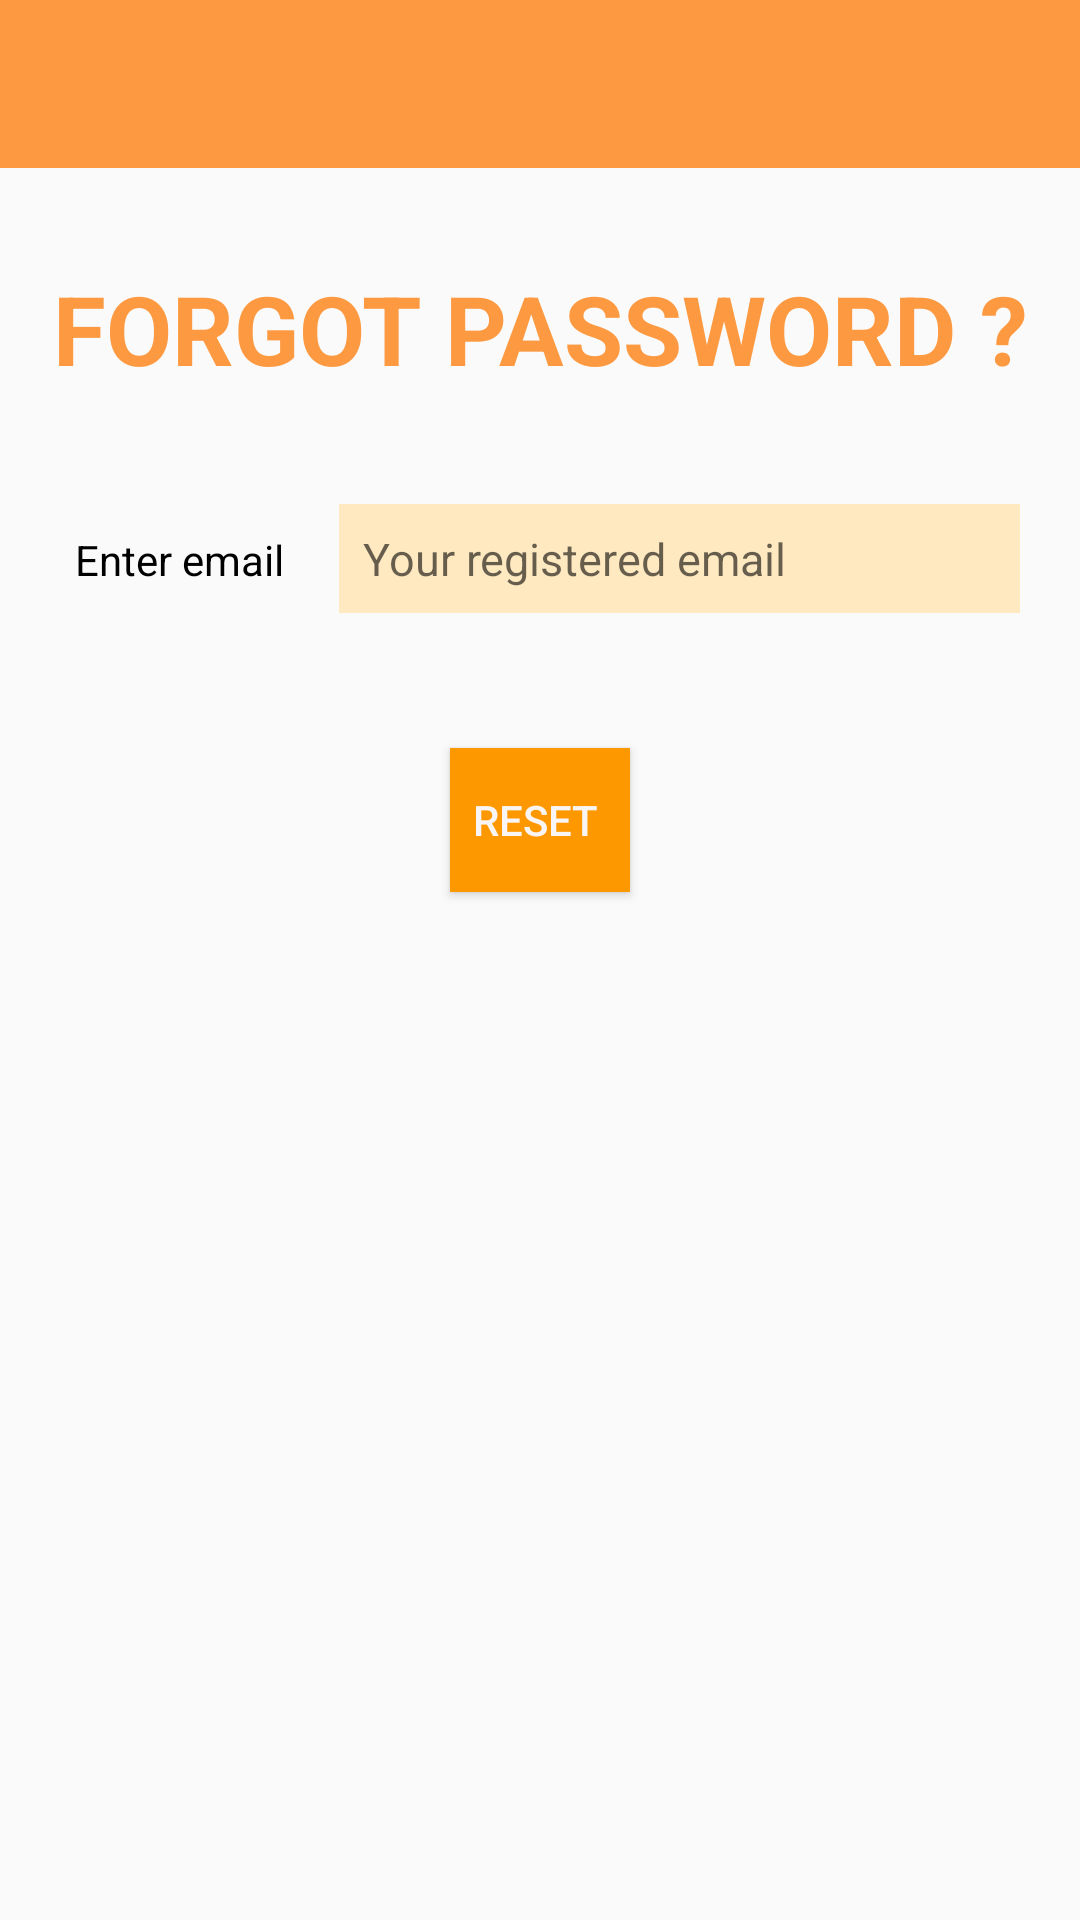

The Android layout XML behind this screen, and the referenced resources:
<!-- AndroidManifest.xml: application theme AppTheme -->
<!-- res/layout/activity_forgot_password.xml -->
<?xml version="1.0" encoding="utf-8"?>
<RelativeLayout android:id="@+id/tv_layout"
    android:layout_gravity="center"
    android:layout_width="match_parent"
    android:layout_height="wrap_content"
    xmlns:android="http://schemas.android.com/apk/res/android"
    xmlns:app="http://schemas.android.com/apk/res-auto">

    <com.google.android.material.appbar.MaterialToolbar
        android:layout_width="match_parent"
        android:layout_height="wrap_content"
        android:id="@+id/toolbar"
        android:background="@color/colorPrimary"
        app:titleTextColor="#fff"
        app:navigationIcon="@drawable/ic_back"
        android:layout_marginBottom="32dp"
        />

    <TextView
        android:layout_width="match_parent"
        android:layout_height="wrap_content"
        android:text="Forgot Password ?"
        android:textSize="32sp"
        android:textAllCaps="true"
        android:layout_below="@id/toolbar"
        android:id="@+id/registration"
        android:gravity="center"
        android:textColor="@color/colorPrimary"
        android:textStyle="bold"
        android:layout_marginBottom="32dp"
        />
    <TableLayout
        android:layout_width="match_parent"
        android:layout_height="match_parent"
        android:layout_below="@id/registration"
        >



        <TableRow
            android:layout_marginBottom="15dp"
            android:padding="5dp">

            <TextView
                android:layout_width="match_parent"
                android:layout_height="wrap_content"
                android:layout_marginLeft="15dp"
                android:paddingLeft="5dp"
                android:textColor="#000000"
                android:layout_weight="0"
                android:text="Enter email " />

            <EditText
                android:id="@+id/et_registeredemail"
                android:layout_weight="1"
                android:layout_marginRight="15dp"
                android:layout_marginLeft="15dp"
                android:background="@drawable/edittext_rounded1"
                android:textSize="15dp"
                android:hint="Your registered email"
                android:textColor="#414141 "
                android:padding="8dp"
                android:layout_width="match_parent"
                android:layout_height="wrap_content" />
        </TableRow>


        <Button
            android:id="@+id/btn_forgotpass_reset"
            android:text="Reset "
            android:layout_gravity="center"
            android:layout_marginTop="25dp"
            android:layout_marginLeft="150dp"
            android:layout_marginRight="150dp"
            android:layout_marginBottom="2dp"
            android:textColor="#FAF5F5"
            android:layout_width="wrap_content"
            android:layout_height="wrap_content"
            android:background="@drawable/button_login" />
    </TableLayout>
</RelativeLayout>
<!-- resources referenced by this layout -->
<resources>
  <color name="colorPrimary">#fd9941</color>
  <!-- drawable button_login (drawable) -->
  <?xml version="1.0" encoding="utf-8"?>
  <selector xmlns:android="http://schemas.android.com/apk/res/android">
      <item>
          <shape android:shape="rectangle">
              <solid android:color="#fe9800"/>
              <stroke android:color="#fe9800" android:width="10dp" />
              
              <corners android:radius="0dp" />
          </shape>
      </item>
  </selector>
  <!-- drawable edittext_rounded1 (drawable) -->
  <?xml version="1.0" encoding="utf-8"?>
  <selector xmlns:android="http://schemas.android.com/apk/res/android">
      <item>
          <shape android:shape="rectangle">
              <solid android:color="#ffe9c0"/>
              <stroke android:color="#ffe9c0" android:width="2dp" />
              
              <corners android:radius="0dp" />
          </shape>
      </item>
  </selector>
  <style name="AppTheme" parent="Theme.AppCompat.Light.NoActionBar">
          
          <item name="colorPrimary">@color/colorPrimary</item>
          <item name="colorPrimaryDark">@color/colorPrimaryDark</item>
          <item name="colorAccent">@color/colorAccent</item>
          <color name="black">#101010</color>
          <color name="orange">#fd9941</color>
      </style>
  <color name="colorPrimaryDark">#d88237</color>
  <color name="colorAccent">#D81B60</color>
</resources>
